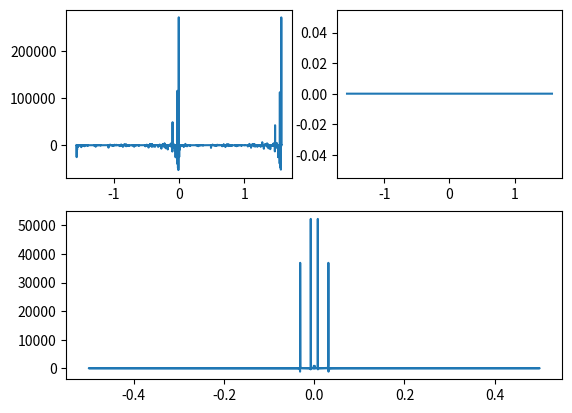

This figure's Python source:
# -*- coding: utf-8 -*-
"""
Created on Wed Oct 14 13:47:29 2020

[redacted]
"""
import numpy as np
import numpy.fft as fft
import matplotlib as mpl
import matplotlib.pyplot as plt


#Definição do tamanho dos vetores e de variáveis auxiliares
n=4096
nm1 = n-1
nd2=n//2
M=int(np.log2(n))
l=nd2

#Definição dos sinais de teste arbitrários
x=np.linspace(-np.pi/2,np.pi/2,n)
ReX= np.zeros(n)
ImX= np.zeros(n)
A = [127, 63, 31]
F = [8, 64, 256]
Phi = [0, np.pi/8, np.pi/6]
ReX2=np.sum([a*np.sin(f*x+phi) for a,f,phi in zip (A,F,Phi)],axis=0)
for i in range(n):
    ReX[i]=np.sum([a*np.sin(f*x[i]+phi) for a,f,phi in zip (A,F,Phi)],axis=0)#+rand[i]

#C
T_fft=fft.fft(ReX2)        

#Algoritmo para reversão de bits
for i in range(1,nm1):
    if i<l:
        tr=ReX[l]
        ti=ImX[l]
        ReX[l]=ReX[i]
        ImX[l]=ImX[i]
        ReX[i]=tr
        ImX[i]=ti
        k=nd2
    else:
        k=nd2
    while k <= l:
        l=l-k
        k=k//2
    l=l+k
    
#Algoritmo para FFT
#Loop dos estágios da FFT
for l in range(1,M):
    le=int(2**l)
    le2=le//2
    ur=1 #Primeiros valores para a multiplicação pela senoide complexa
    ui=0
    sr=np.cos(np.pi/le2)
    si=np.sin(np.pi/le2)
    
    #Loop para cada espectro individual dentro do estágio
    for j in range(1,le2+1):
        jm1=j-1
        
        #Loop para o cálculo da borboleta
        for i in range(jm1,nm1,le):
            ip=i+le2
            #print(str(ip))
            tr = ReX[ip]*ur-ReX[ip]*ui
            ti= ImX[ip]*ui+ImX[ip]*ur
            ReX[ip]=ReX[ip]=ReX[i]-tr
            ImX[ip]=ImX[ip]-ti
            ReX[i]=ReX[i]+tr
            ImX[i]=ImX[i]+ti
        tr=ur
        ur=tr*sr-ui*si
        ui=tr*si+ui*sr

#Plotagem dos gráficos
plt.subplot(2,2,1)
plt.plot(x,ReX); #plt.xlim(-np.pi/32, np.pi/32)
plt.subplot(2,2,2)
plt.plot(x,ImX)
plt.subplot(2,2,(3,4))
plt.plot(fft.fftfreq(n),T_fft.real)


          
    


        

